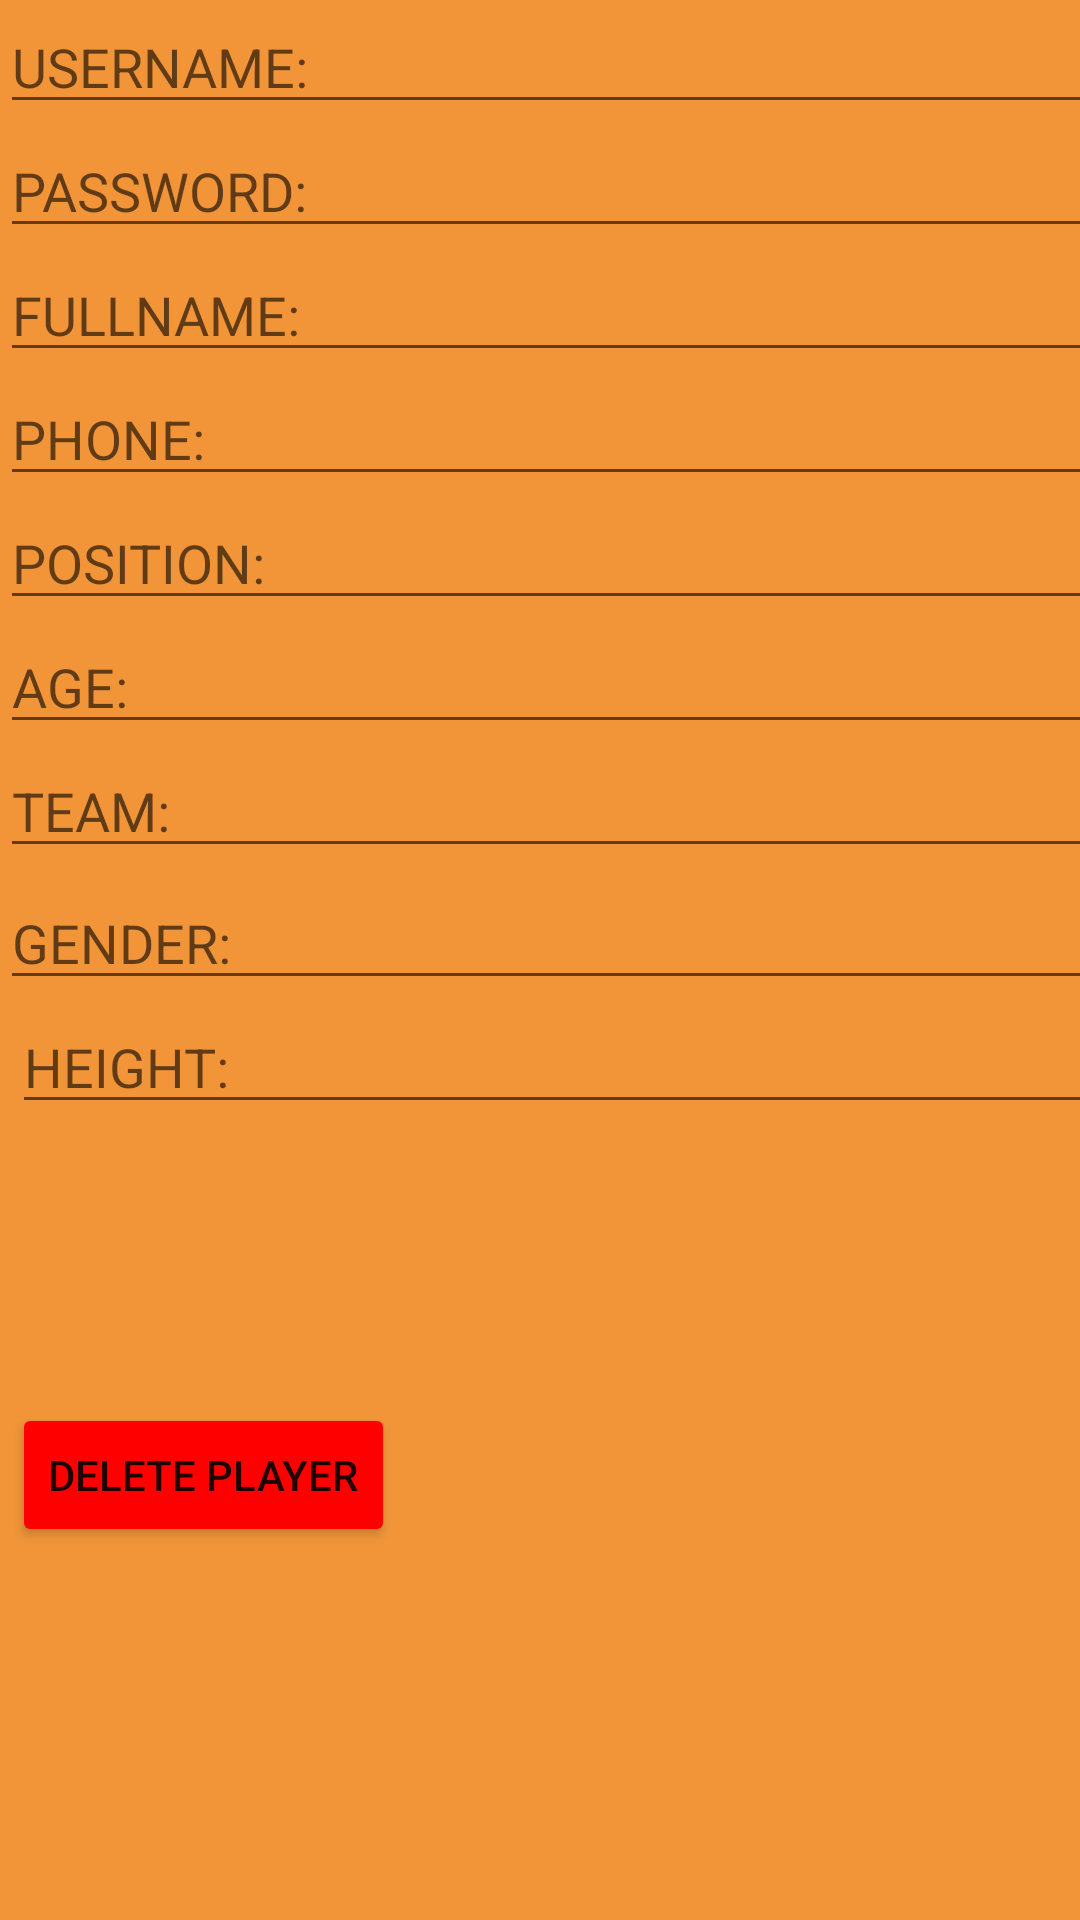

This screen was rendered from an Android layout file. Write that file and the resources it references.
<!-- AndroidManifest.xml: application theme Theme.12thProject -->
<!-- res/layout/dialog_edit_player.xml -->
<?xml version="1.0" encoding="utf-8"?>
<androidx.constraintlayout.widget.ConstraintLayout xmlns:android="http://schemas.android.com/apk/res/android"
    xmlns:app="http://schemas.android.com/apk/res-auto"
    xmlns:tools="http://schemas.android.com/tools"
    android:layout_width="match_parent"
    android:background="@color/yell"
    android:orientation="horizontal"
    android:layout_height="match_parent">

    <EditText
        android:id="@+id/etUsername"
        android:layout_width="448dp"
        android:layout_height="wrap_content"
        android:layout_weight="1"
        android:hint="USERNAME: "
        app:layout_constraintStart_toStartOf="parent"
        app:layout_constraintTop_toTopOf="parent" />

    <EditText
        android:id="@+id/etPassword"
        android:layout_width="448dp"
        android:layout_height="wrap_content"
        android:layout_weight="1"
        android:hint="PASSWORD: "
        app:layout_constraintStart_toStartOf="parent"
        app:layout_constraintTop_toBottomOf="@+id/etUsername" />

    <EditText
        android:id="@+id/etFullname"
        android:layout_width="448dp"
        android:layout_height="wrap_content"
        android:layout_weight="1"
        android:hint="FULLNAME: "
        app:layout_constraintStart_toStartOf="parent"
        app:layout_constraintTop_toBottomOf="@+id/etPassword" />

    <EditText
        android:id="@+id/etPhone"
        android:layout_width="448dp"
        android:layout_height="wrap_content"
        android:layout_weight="1"
        android:inputType="phone"
        android:hint="PHONE: "
        app:layout_constraintStart_toStartOf="parent"
        app:layout_constraintTop_toBottomOf="@+id/etFullname" />

    <EditText
        android:id="@+id/etPosition"
        android:layout_width="448dp"
        android:layout_height="wrap_content"
        android:layout_weight="1"
        android:hint="POSITION: "
        android:inputType="number"
        app:layout_constraintStart_toStartOf="parent"
        app:layout_constraintTop_toBottomOf="@+id/etPhone" />

    <EditText
        android:id="@+id/etDate"
        android:layout_width="448dp"
        android:layout_height="wrap_content"
        android:layout_weight="1"
        android:hint="AGE: "
        app:layout_constraintStart_toStartOf="parent"
        app:layout_constraintTop_toBottomOf="@+id/etPosition" />


    <EditText
        android:id="@+id/etTeam"
        android:layout_width="448dp"
        android:layout_height="wrap_content"
        android:layout_weight="1"
        android:hint="TEAM: "
        app:layout_constraintStart_toStartOf="parent"
        app:layout_constraintTop_toBottomOf="@+id/etDate" />

    <EditText
        android:id="@+id/etGender"
        android:layout_width="448dp"
        android:layout_height="wrap_content"
        android:layout_marginTop="44dp"
        android:layout_weight="1"
        android:hint="GENDER: "
        app:layout_constraintStart_toStartOf="parent"
        app:layout_constraintTop_toBottomOf="@+id/etDate" />

    <EditText
        android:id="@+id/etHeight"
        android:layout_width="448dp"
        android:layout_height="wrap_content"
        android:layout_marginStart="4dp"
        android:layout_marginTop="44dp"
        android:layout_weight="1"
        android:hint="HEIGHT: "
        app:layout_constraintStart_toStartOf="parent"
        app:layout_constraintTop_toBottomOf="@+id/etTeam" />

    <Button
        android:id="@+id/submitEditBtn"
        android:layout_width="wrap_content"
        android:layout_height="wrap_content"
        android:layout_marginStart="108dp"
        android:layout_marginTop="320dp"
        android:text="submit changes"
        android:backgroundTint="@color/brown"
        app:layout_constraintStart_toStartOf="parent"
        app:layout_constraintTop_toBottomOf="@+id/etGender" />

    <Button
        android:id="@+id/btn_delete_player"
        android:layout_width="wrap_content"
        android:layout_height="wrap_content"
        android:layout_marginStart="4dp"
        android:layout_marginTop="93dp"
        android:backgroundTint="@color/red"
        android:text="DELETE PLAYER"
        app:layout_constraintStart_toStartOf="parent"
        app:layout_constraintTop_toBottomOf="@+id/etHeight" />

</androidx.constraintlayout.widget.ConstraintLayout>
<!-- resources referenced by this layout -->
<resources>
  <color name="brown">#743e16</color>
  <color name="red"> #ff0000  </color>
  <color name="yell">#f29539</color>
  <style name="Theme.12thProject" parent="Theme.MaterialComponents.DayNight.DarkActionBar">
          
          <item name="colorPrimary">@color/purple_500</item>
          <item name="colorPrimaryVariant">@color/purple_700</item>
          <item name="colorOnPrimary">@color/white</item>
          
          <item name="colorSecondary">@color/teal_200</item>
          <item name="colorSecondaryVariant">@color/teal_700</item>
          <item name="colorOnSecondary">@color/black</item>
          
          <item name="android:statusBarColor" tools:targetApi="l">?attr/colorPrimaryVariant</item>
          
      </style>
  <color name="purple_500">#FF6200EE</color>
  <color name="purple_700">#FF3700B3</color>
  <color name="white">#FFFFFFFF</color>
  <color name="teal_200">#FF03DAC5</color>
  <color name="teal_700">#FF018786</color>
  <color name="black">#FF000000</color>
</resources>
